Run: headless pygame with SDL's dummy video driver; simulated clock (each Clock.tick advances the game by its frame time, no real sleeping); random seed 0; keys injected as events and as key.get_pressed() state; no mouse input.
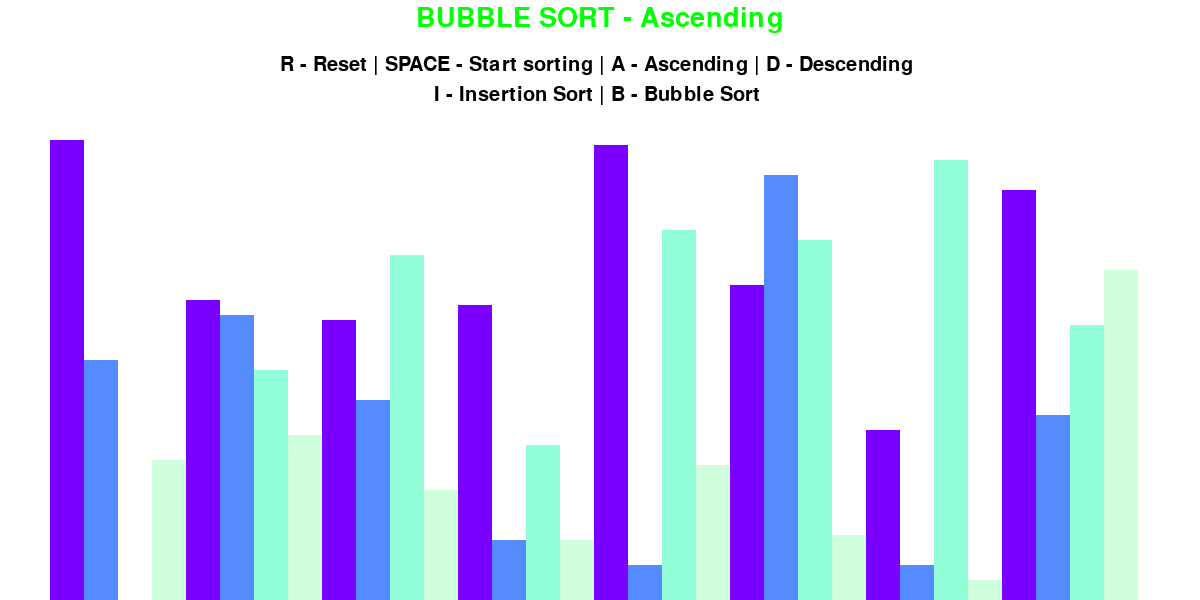
Frame 1 of 4 · flips 1–60 · no input
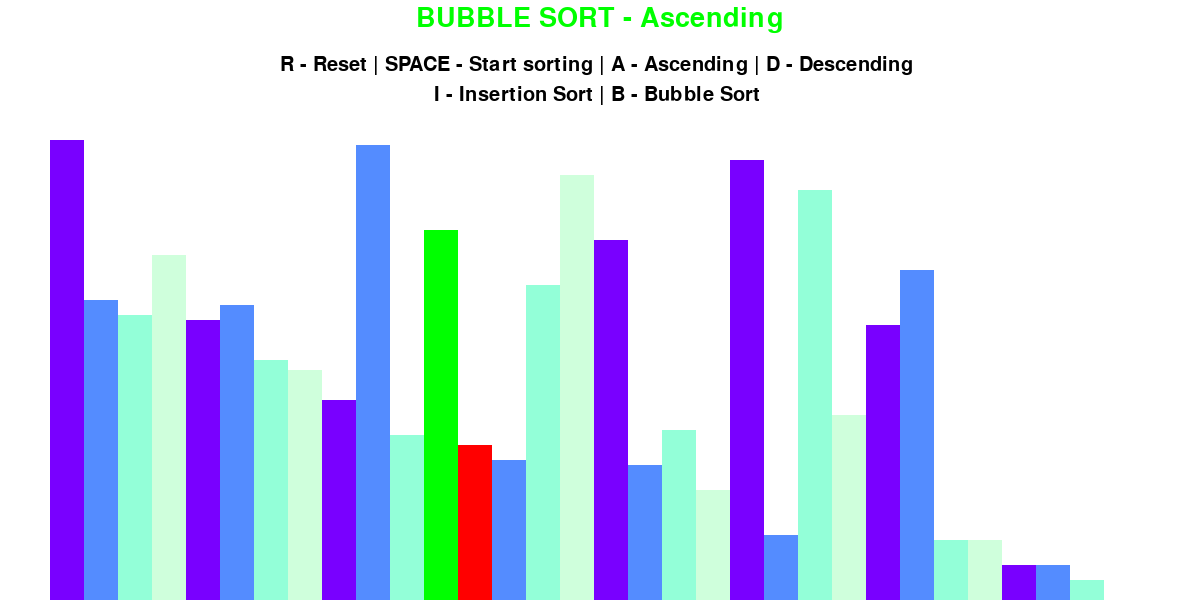
Frame 2 of 4 · flips 61–180 · tapped SPACE, RETURN · held RIGHT (→), D
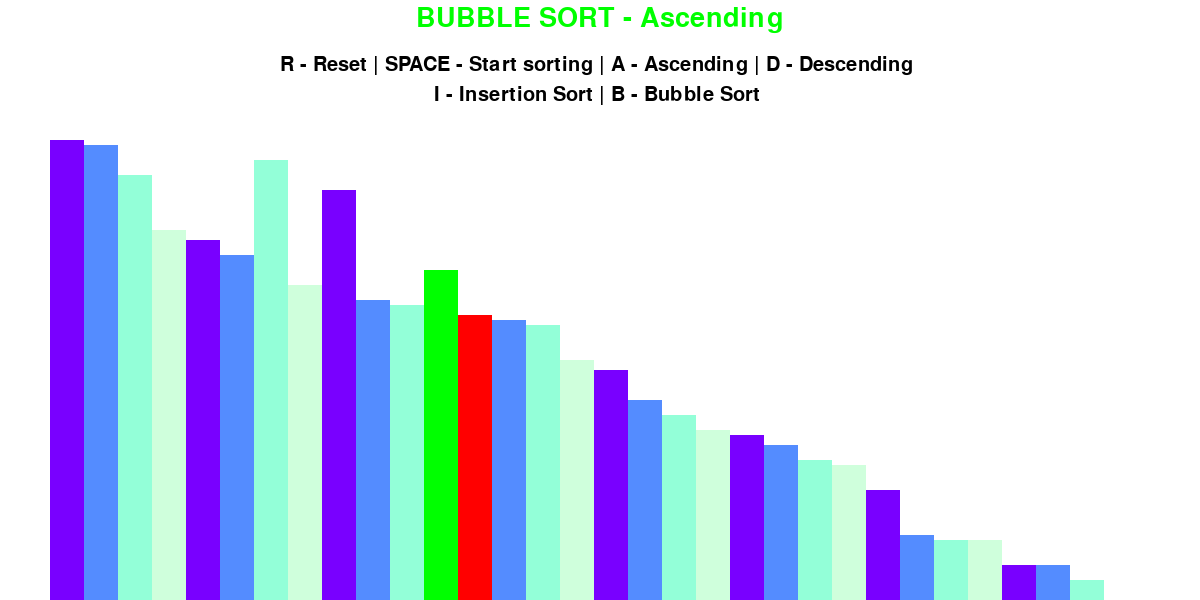
Frame 3 of 4 · flips 181–300 · held DOWN (↓), S
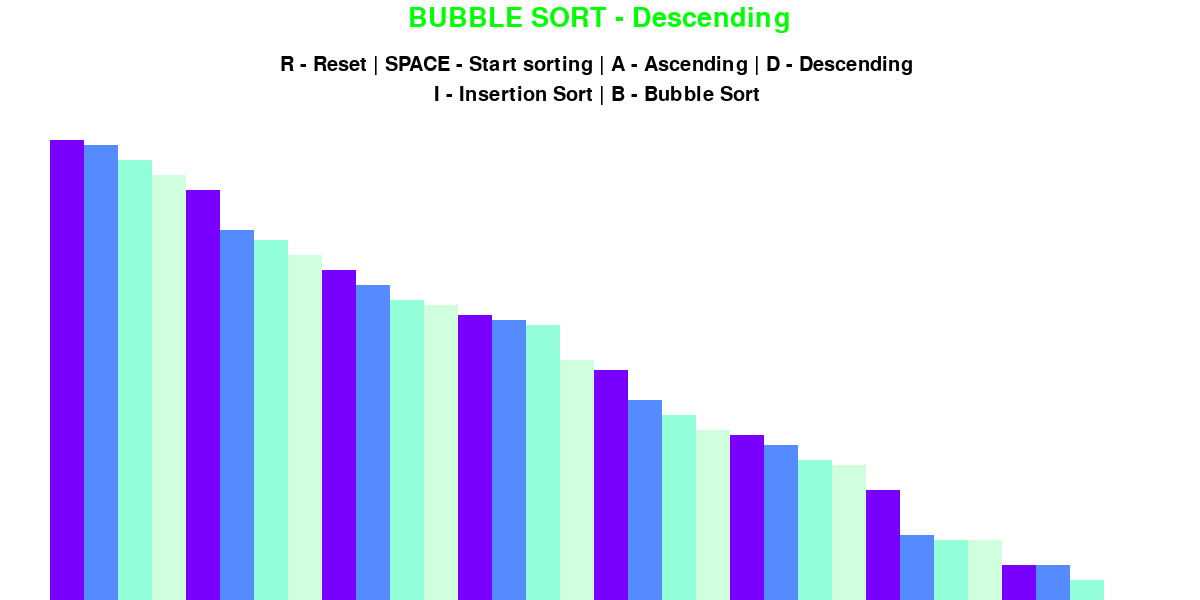
Frame 4 of 4 · flips 301–420 · held LEFT (←), A, UP (↑), W

The pygame program that drew these frames:

import pygame
import random
import math

pygame.init()


class DrawInformation:
    BLACK = (0, 0, 0)
    WHITE = (255, 255, 255)
    GREEN = (0, 255, 0)
    RED = (255, 0, 0)
    GREY = (128, 128, 128)
    BACKGROUND_COLOR = WHITE

    GRADIENT = [
        (121, 0, 255),
        (84, 140, 255),
        (147, 255, 216),
        (207, 255, 220)
    ]

    FONT = pygame.font.SysFont("comicsans", 30)
    LARGE_FONT = pygame.font.SysFont("comicsans", 40)

    SIDE_PAD = 100  # 50-50 padding
    TOP_PAD = 125

    def __init__(self, width, height, lst):
        self.width = width
        self.height = height

        self.window = pygame.display.set_mode((width, height))
        pygame.display.set_caption("Sorting Algorithm")

        self.set_list(lst)

    def set_list(self, lst):
        self.lst = lst
        self.min_value = min(lst)
        self.max_value = max(lst)

        self.block_width = round((self.width - self.SIDE_PAD) / len(lst))
        self.block_height = math.floor((self.height - self.TOP_PAD) / (self.max_value - self.min_value))
        self.start_x = self.SIDE_PAD // 2


def draw(draw_info, algo_name, ascending):
    draw_info.window.fill(draw_info.BACKGROUND_COLOR)

    title = draw_info.LARGE_FONT.render(f"{algo_name} - {'Ascending' if ascending else 'Descending'}", 1,
                                        draw_info.GREEN)
    draw_info.window.blit(title, (draw_info.width / 2 - title.get_width() / 2, 5))

    controls = draw_info.FONT.render("R - Reset | SPACE - Start sorting | A - Ascending | D - Descending ", 1,
                                     draw_info.BLACK)
    draw_info.window.blit(controls, (draw_info.width / 2 - controls.get_width() / 2, 55))

    sorting = draw_info.FONT.render("I - Insertion Sort | B - Bubble Sort ", 1,
                                    draw_info.BLACK)
    draw_info.window.blit(sorting, (draw_info.width / 2 - sorting.get_width() / 2, 85))

    draw_list(draw_info)
    pygame.display.update()


def draw_list(draw_info, color_positions={}, clear_bg=False):
    lst = draw_info.lst

    if clear_bg:
        clear_rect = (draw_info.SIDE_PAD // 2, draw_info.TOP_PAD,
                      draw_info.width - draw_info.SIDE_PAD, draw_info.height - draw_info.TOP_PAD)
        pygame.draw.rect(draw_info.window, draw_info.BACKGROUND_COLOR, clear_rect)

    for i, val in enumerate(lst):
        x = draw_info.start_x + i * draw_info.block_width
        y = draw_info.height - (val - draw_info.min_value) * draw_info.block_height

        color = draw_info.GRADIENT[i % len(draw_info.GRADIENT)]

        if i in color_positions:
            color = color_positions[i]
        pygame.draw.rect(draw_info.window, color, (x, y, draw_info.block_width, draw_info.height))

    if clear_bg:
        pygame.display.update()


def generate_starting_list(n, min_val, max_val):
    lst = []

    for _ in range(n):
        val = random.randint(min_val, max_val)
        lst.append(val)

    return lst


def bubble_sort(draw_info, ascending=True):
    lst = draw_info.lst

    for i in range(len(lst) - 1):
        for j in range(len(lst) - i - 1):
            num1 = lst[j]
            num2 = lst[j + 1]

            if (num1 > num2 and ascending) or (num1 < num2 and not ascending):
                lst[j], lst[j + 1] = lst[j + 1], lst[j]
                color_variation = {j: draw_info.GREEN, j + 1: draw_info.RED}
                draw_list(draw_info, color_variation, True)
                yield True

    return lst


def insertion_sort(draw_info, ascending=True):
    lst = draw_info.lst

    for i in range(1, len(lst)):
        current = lst[i]

        while True:
            ascending_sort = i > 0 and lst[i - 1] > current and ascending
            descending_sort = i > 0 and lst[i - 1] < current and not ascending

            if not ascending_sort and not descending_sort:
                break

            lst[i] = lst[i - 1]
            i = i - 1
            lst[i] = current

            color_variation = {i: draw_info.GREEN, i - 1: draw_info.RED}
            draw_list(draw_info, color_variation, True)
            yield True

    return lst


def main():
    run = True
    clock = pygame.time.Clock()

    n = random.randint(20, 40)
    min_val = 1
    max_val = 100
    lst = generate_starting_list(n, min_val, max_val)
    draw_info = DrawInformation(1200, 600, lst)

    sorting = False
    ascending = True

    sorting_algorithm = bubble_sort
    sorting_algo_name = "BUBBLE SORT"
    sorting_algorithm_generator = None

    while run:
        n = random.randint(20, 40)
        clock.tick(25)

        if sorting:
            try:
                next(sorting_algorithm_generator)
            except StopIteration:
                sorting = False

        else:
            draw(draw_info, sorting_algo_name, ascending)

        for event in pygame.event.get():
            if event.type == pygame.QUIT:
                run = False
                pygame.quit()

            if event.type != pygame.KEYDOWN:
                continue

            if event.key == pygame.K_r:
                lst = generate_starting_list(n, min_val, max_val)
                draw_info.set_list(lst)
                sorting = False

            elif event.key == pygame.K_SPACE and sorting == False:
                sorting = True
                sorting_algorithm_generator = sorting_algorithm(draw_info, ascending)

            elif event.key == pygame.K_a and not sorting:
                ascending = True

            elif event.key == pygame.K_d and not sorting:
                ascending = False

            elif event.key == pygame.K_i and not sorting:
                sorting_algorithm = insertion_sort
                sorting_algo_name = "INSERTION SORT"

            elif event.key == pygame.K_b and not sorting:
                sorting_algorithm = bubble_sort
                sorting_algo_name = "BUBBLE SORT"


if __name__ == "__main__":
    main()
